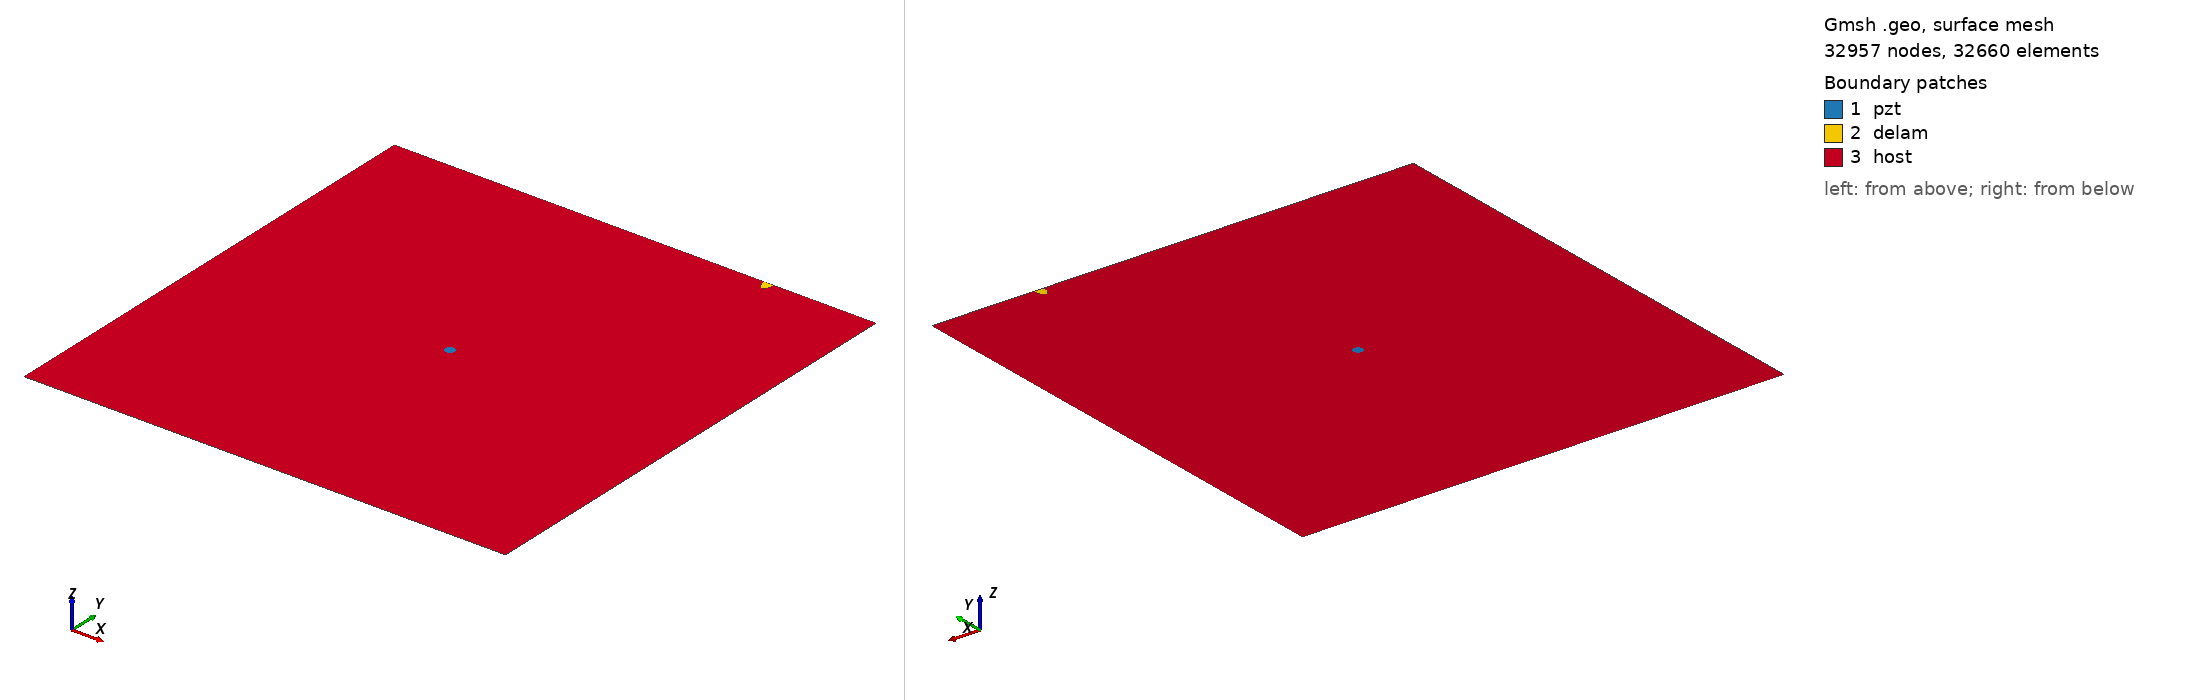

Gmsh geometry script, surface-meshed: 32957 nodes, 32660 surface elements. Boundary patches (legend numbers): 1 pzt, 2 delam, 3 host. Left view from above one corner, right view from below the opposite corner. Legend entries are the model's physical surfaces. The drawing asked Gmsh for element sizes between 1% and 20% of the model's largest extent; the script's own settings can give other sizes.

=== m2_422_delam1_position_no_98_a_10mm_b_5mm_angle_90.geo (drawn) ===
SetFactory("OpenCASCADE");
L=0.500000; 
W=0.500000; 
a=0.010000; 
b=0.005000; 
x=0.388889; 
y=0.500000; 
alpha=0.500000 *Pi; 
r=0.005000; 
xpzt=0.250000; 
ypzt=0.250000; 
//+
Point(1) = {0, 0, 0, 1.0};
//+
Point(2) = {L, 0, 0, 1.0};
//+
Point(3) = {L, W, 0, 1.0};
//+
Point(4) = {0, W, 0, 1.0};
//+
Line(1) = {1, 2};
//+
Line(2) = {2, 3};
//+
Line(3) = {3, 4};
//+
Line(4) = {4, 1};
//+
Circle(5) = {xpzt, ypzt, -0, r, 0, 2*Pi};
//+
Ellipse(6) = {x, y, -0, a, b, 0, 2*Pi};
//+
Rotate {{0, 0, 1}, {x, y, 0}, alpha} {
  Curve{6}; 
}
//+
BooleanDifference{ Curve{6}; Delete; }{ Curve{3}; }
//+
Delete {
  Curve{6}; 
}
//+
Delete {
  Curve{3}; 
}
//+
Line(9) = {7, 8};
//+
Line(10) = {3, 8};
//+
Line(11) = {7, 4};
//+
Curve Loop(1) = {5};
//+
Plane Surface(1) = {1};
//+
Curve Loop(2) = {9, 7};
//+
Plane Surface(2) = {2};
//+
Curve Loop(3) = {10, -7, 11, 4, 1, 2};
//+
Curve Loop(4) = {5};
//+
Plane Surface(3) = {3, 4};
//+
Point(9) = {xpzt, ypzt, 0, 1.0};
//+
Point{9} In Surface {1};// mesh node at centre of pzt
//+
Physical Surface("pzt") = {1};
//+
Physical Surface("delam") = {2};
//+
Physical Surface("host") = {3};

Mesh.Algorithm = 6; // Frontal
Mesh.CharacteristicLengthFactor = 0.070000;
Mesh.CharacteristicLengthMin = 0.001000;
Mesh.CharacteristicLengthMax = 0.200000;
Mesh.RecombineAll = 1; // Apply recombination algorithm
Mesh.SubdivisionAlgorithm = 1; // 1: all quadrangles
Mesh.Smoothing = 1;
